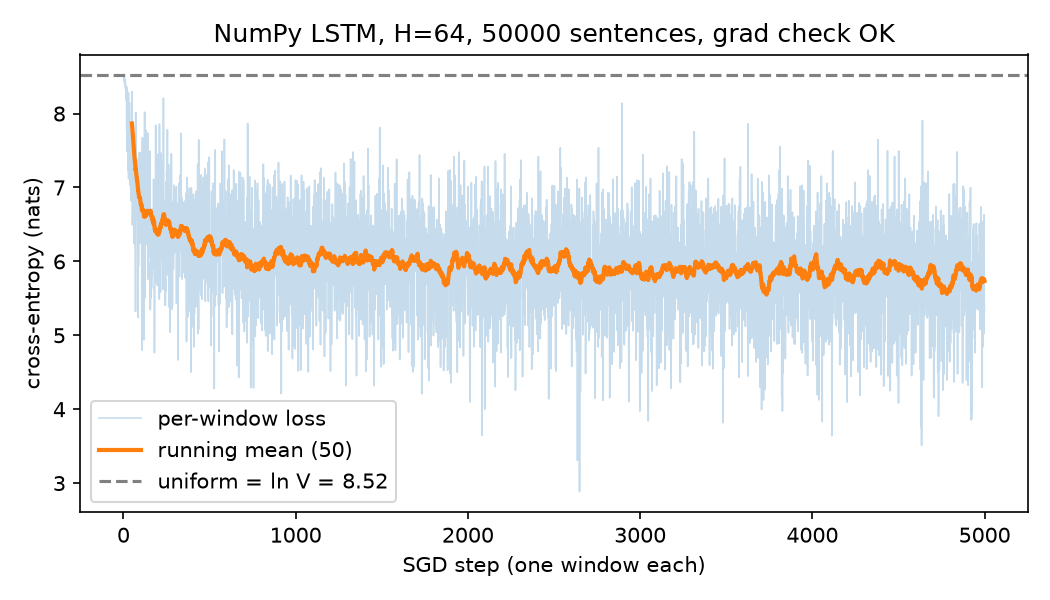

The table this chart was drawn from, first rows:
step, loss
1, 8.518
2, 8.5
3, 8.491
4, 8.499
5, 8.455
6, 8.501
7, 8.423
8, 8.457
9, 8.397
10, 8.444
11, 8.463
12, 8.368
13, 8.335
14, 8.382
15, 8.303
16, 8.288
17, 8.181
18, 8.361
19, 8.28
20, 7.754
21, 8.352
22, 7.485
23, 7.601
24, 7.842
25, 7.683
26, 7.891
27, 7.361
28, 7.836
29, 7.223
30, 8.282
31, 7.118
32, 7.894
33, 7.881
34, 7.686
35, 7.256
36, 8.147
37, 7.174
38, 7.275
39, 7.518
40, 7.028
41, 7.214
42, 7.872
43, 7.365
44, 6.939
45, 6.82
46, 6.971
47, 7.033
48, 7.37
49, 7.512
50, 8.297
51, 7.374
52, 7.589
53, 6.495
54, 6.714
55, 7.296
56, 6.845
57, 6.709
58, 6.909
59, 6.952
60, 7.208
... 4,940 more rows
